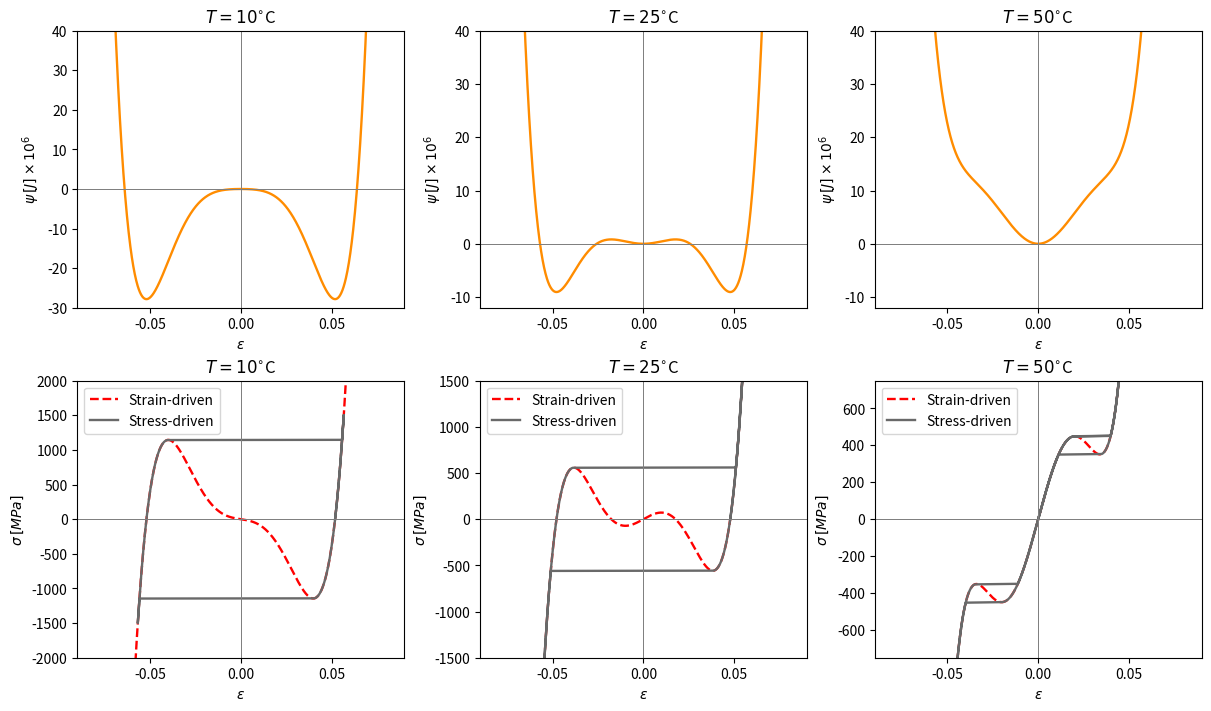

Here is the Python script that generated this plot:
"""
--------------------------------------------------------------------------------------------------------------
This script implements the one-dimensional shape memory alloy (SMA) model proposed by Falk [1, 2]. 

The model is based on a Landau-type free energy function that describes the phase transformation behavior of
SMA materials.

The free energy is defined as a function of strain and temperature, such that:
    1. High temperatures (T > Ta): The energy has a single minimum at zero strain associated with stable 
                                   austenite (A) phase.
    2. Intermedia temperatures (Tm < T < Ta): The energy exhibits three distinct minima. One at zero strain 
                                              corresponding to the stable austenite (A), and two symmetric 
                                              minima at non-zero strains representing detwinned martensite 
                                              induced by compression (M-) and tension (M+), respectively.
    3. Low temperatures (T < Tm): The energy has two symmetric minima at non-zero strains associated with
                                  stable martensite phases (M- and M+), while the austenite phase becomes 
                                  unstable.

The parameter "alpha" from reference [1] is modified to "b^2/(4*a*(Ta - Tm))", as done by in Savi & Braga [2]. 
The modification is performed to define the temperature "Ta" above which the austenite phase is stable, and 
the free energy has only one minimum at zero strain.
--------------------------------------------------------------------------------------------------------------    
References:

[1]: Falk, F. (1980) - Model free energy, mechanics and thermodynamics of shape memory alloys. Acta 
     Metallurgica, 28, 1773-1780. (https://doi.org/10.1016/0001-6160(80)90030-9)
[2]: Falk, F. (1983) - One-dimensional model of shape memory alloys. Archives of Mechanics, 35(1), 63-84.
     (https://rcin.org.pl/ippt/publication/161795)
[3]: Savi & Braga (1993) - Chaotic vibrations of an oscillator with shape memory. Journal of the Brazilian
     Society of Mechanical Sciences, 15(1), 1-20. 
     (https://www.researchgate.net/publication/233783381_Chaotic_Vibrations_of_an_Oscillator_with_Shape_Memory)
--------------------------------------------------------------------------------------------------------------
Author: Luã G Costa [https://github.com/lguedesc]
Created: 02 Sep 2025
Last Update: 04 Sep 2025
--------------------------------------------------------------------------------------------------------------
"""

import matplotlib.pyplot as plt
import matplotlib.figure as mfig
import numpy as np
from typing import Callable

def newton_raphson(f: Callable[..., float], df: Callable[..., float], x0: float, 
                   tol: float = 1e-6, max_iter: int = 100,
                   *args, **kwargs) -> float:
    """
    ----------------------------------------------------------------------------
    This function implements the Newton-Raphson method for finding roots of a 
    function.
    ----------------------------------------------------------------------------
    Description of function arguments:
    - f: Callable[..., float]
        The function for which the roots are to be found.
    - df: Callable[..., float]
        The derivative of the function f.
    - x0: float
        Initial guess for the root.
    - tol: float
        Tolerance for the error. Default is 1e-6.
    - max_iter: int
        Maximum number of iterations. Default is 100.
    - *args, **kwargs
        Additional arguments to be passed to the function, f, and its 
        derivative, df.
    ----------------------------------------------------------------------------
    Returns: float
        The estimated root of the function.
    ----------------------------------------------------------------------------
    """    
    x = x0
    for i in range(max_iter):
        function = f(x, *args, **kwargs)
        derivative = df(x, *args, **kwargs) 

        if abs(derivative) < 1e-12:
            raise ValueError("Derivative is too small; no convergence.")

        x_new = x - (function/derivative)
        
        if abs(x_new - x) < tol:
            return x_new
        
        x = x_new
    
    raise ValueError("Maximum iterations reached; no convergence.")

class FalkSMAModel:
    """
    ----------------------------------------------------------------------------
    This class implements the Falk model for shape memory alloys.
    ----------------------------------------------------------------------------
    Parameters:
    - a: float
        First material parameter [MPa/ºC] or [MPa/K].
    - b: float
        Second material parameter [MPa/ºC] or [K].
    - Ta: float
        Austenite start temperature [ºC] or [K].
    - Tm: float
        Martensite start temperature [ºC] or [K].
    - T: float
        Current temperature [ºC] or [K].
    ----------------------------------------------------------------------------
    """ 
    def __init__(self, a: float, b: float, Ta: float, Tm: float, T: float):
        self.a = a      #[MPa/ºC] 
        self.b = b      #[MPa/ºC]
        self.Ta = Ta    #[ºC]
        self.Tm = Tm    #[ºC]
        self.T = T      #[ºC]
        
    def free_energy(self, epsilon: np.ndarray[np.float64]) -> np.ndarray[np.float64]:
        """
        ------------------------------------------------------------------------
        Obtains the free energy array for a given strain array.
        ------------------------------------------------------------------------
        Parameters:
        - epsilon: np.ndarray[np.float64]
            Strain array.  
        ------------------------------------------------------------------------
        Returns: np.ndarray[np.float64]
            The free energy array corresponding to the given strain array.
        ------------------------------------------------------------------------
        """
        psi = (self.a/2.0)*(self.T - self.Tm)*(epsilon**2) - (self.b/4.0)*(epsilon**4) + ((self.b**2)/(24*self.a*(self.Ta - self.Tm)))*(epsilon**6)
        return psi
    
    def stress(self, epsilon: np.ndarray[np.float64]) -> np.ndarray[np.float64]:
        """
        ------------------------------------------------------------------------
        Obtains the stress array for a given strain array.
        ------------------------------------------------------------------------
        Parameters:
        - epsilon: np.ndarray[np.float64]
            Strain array.  
        ------------------------------------------------------------------------
        Returns: np.ndarray
            The stress array corresponding to the given strain array.
        ------------------------------------------------------------------------
        """
        sigma = self.a*(self.T - self.Tm)*epsilon - self.b*(epsilon**3) + ((self.b**2)/(4*self.a*(self.Ta - self.Tm)))*(epsilon**5)
        return sigma
    
    def stress_for_root(self, epsilon: float) -> float:
        """
        ------------------------------------------------------------------------
        Auxiliary function to find the root of the stress equation for a given
        target stress using the Newton-Raphson method.
        ------------------------------------------------------------------------
        Parameters:
        - epsilon: np.ndarray[np.float64]
            Strain array.  
        ------------------------------------------------------------------------
        Returns: float
            The value of the stress equation minus the target stress.
        ------------------------------------------------------------------------
        """
        value = self.a*(self.T - self.Tm)*epsilon - self.b*(epsilon**3) + ((self.b**2)/(4*self.a*(self.Ta - self.Tm)))*(epsilon**5) - self.sigma_target
        return value
    
    def stress_derivative(self, epsilon: float) -> np.ndarray[np.float64]:
        """
        ------------------------------------------------------------------------
        Obtain the time derivative of the stress array for a given strain array.
        ------------------------------------------------------------------------
        Parameters:
        - epsilon: np.ndarray[np.float64]
            Strain array.  
        ------------------------------------------------------------------------
        Returns: np.ndarray[np.float64]
            The time derivative of the stress array corresponding to the given 
            strain array.
        ------------------------------------------------------------------------
        """
        dsigma = self.a*(self.T - self.Tm) - 3*self.b*(epsilon**2) + ((5*(self.b**2))/(4*self.a*(self.Ta - self.Tm)))*(epsilon**4)
        return dsigma
    
    def solution_stress_driven(self, sigma, epsilon_0 = 0.0115) -> np.ndarray[np.float64]:
        """
        ------------------------------------------------------------------------
        Obtain the numerical solution for the strain for a stress-driven 
        simulation using the Newton-Raphson method.
        ------------------------------------------------------------------------
        Parameters:
        - sigma: np.ndarray[np.float64]
            Stress array.  
        - epsilon_0: float
            Initial guess for the root.
        ------------------------------------------------------------------------
        Returns: np.ndarray[np.float64]
            The strain array corresponding to the given stress array.
        ------------------------------------------------------------------------
        """
        # Allocate array for strain results
        epsilon = np.zeros_like(sigma)
        # Loop thorugh all stress values and compute corresponding strain using Newton-Raphson method
        for j, s in enumerate(sigma):
            self.sigma_target = s
            try:
                epsilon[j] = newton_raphson(self.stress_for_root, 
                                            self.stress_derivative, 
                                            epsilon_0, 
                                            tol = 1e-6, 
                                            max_iter = 10000)
                epsilon_0 = epsilon[j]
            except ValueError:
                print(f"Did not converge for sigma={s}. Initial guess = {epsilon_0}")
                epsilon[j] = np.nan
        
        return epsilon    

def plot_single_behavior(axs: np.ndarray, i: int, T: float, 
                         epsilon: np.ndarray, sigma: np.ndarray, 
                         psi: np.ndarray, xlim: list = [-0.1, 0.1]) -> None:
    """
    ------------------------------------------------------------------------
    Auxiliary function to plot the free energy and stress-strain behavior
    for a single simulation type (strain-driven or stress-driven).
    ------------------------------------------------------------------------
    Parameters:
    - axs: np.ndarray
        Array of matplotlib axes objects for subplots.
    - i: int
        Index of the current subplot.
    - T: float
        Current temperature [ºC] or [K].
    - epsilon: np.ndarray
        Strain array.
    - sigma: np.ndarray
        Stress array.
    - psi: np.ndarray
        Free energy array.
    - xlim: list
        Limits for the x-axis in the plots. Default is [-0.1, 0.1].
    ------------------------------------------------------------------------
    Returns: None
    ------------------------------------------------------------------------
    """
    axs[0, i].plot(epsilon, psi, color = 'Green')
    axs[0, i].set_title(fr'$T={T}^{{\circ}}$C')
    axs[0, i].set_xlabel(r'$\epsilon$')
    axs[0, i].set_ylabel(r'$\psi \,[(J \times 10^6)/m^3]$')
    axs[0, i].set_xlim(xlim)
    
    axs[1, i].plot(epsilon, sigma, color = 'red')
    axs[1, i].set_title(fr'$T={T}^{{\circ}}$C')
    axs[1, i].set_xlabel(r'$\epsilon$')
    axs[1, i].set_ylabel(r'$\sigma \,[MPa]$')
    axs[1, i].set_xlim(xlim)
    
    for ax in axs.flatten():
        ax.axhline(0, color='gray', linestyle='-', linewidth=0.7)
        ax.axvline(0, color='gray', linestyle='-', linewidth=0.7)

def plot_both_behaviors(axs: np.ndarray, i: int, T: float, 
                        epsilon_1: np.ndarray, sigma_1: np.ndarray, 
                        epsilon_2: np.ndarray, sigma_2: np.ndarray, 
                        psi: np.ndarray, xlim: list = [-0.1, 0.1]) -> None:
    """
    ------------------------------------------------------------------------
    Auxiliary function to plot the free energy and stress-strain behavior
    for a single simulation type (strain-driven or stress-driven).
    ------------------------------------------------------------------------
    Parameters
    - axs: np.ndarray
        Array of matplotlib axes objects for subplots.
    - i: int
        Index of the current subplot.
    - T: float
        Current temperature [ºC] or [K].
    - epsilon_1: np.ndarray
        Strain array for case 1.
    - sigma_1: np.ndarray
        Stress array for case 1.
    - epsilon_2: np.ndarray
        Strain array for case 2.
    - sigma_2: np.ndarray
        Stress array for case 2.
    - psi: np.ndarray
        Free energy array.
    - xlim: list
        Limits for the x-axis in the plots. Default is [-0.1, 0.1].
    ------------------------------------------------------------------------
    Returns: None
    ------------------------------------------------------------------------
    """
    axs[0, i].plot(epsilon_1, psi, color = 'darkorange', lw = 1.7)
    axs[0, i].set_title(fr'$T={T}^{{\circ}}$C')
    axs[0, i].set_xlabel(r'$\epsilon$')
    axs[0, i].set_ylabel(r'$\psi \,[J] \times 10^6$')
    axs[0, i].set_xlim(xlim)
    
    axs[1, i].plot(epsilon_1, sigma_1, color = 'red', ls = '--', lw = 1.7, label='Strain-driven')
    axs[1, i].plot(epsilon_2, sigma_2, color = 'dimgrey', ls = '-', lw = 1.7, label='Stress-driven')
    axs[1, i].set_title(fr'$T={T}^{{\circ}}$C')
    axs[1, i].set_xlabel(r'$\epsilon$')
    axs[1, i].set_ylabel(r'$\sigma \,[MPa]$')
    axs[1, i].set_xlim(xlim)
    axs[1, i].legend()
    
    for ax in axs.flatten():
        ax.axhline(0, color='gray', linestyle='-', linewidth=0.7)
        ax.axvline(0, color='gray', linestyle='-', linewidth=0.7)

def save_example_fig(fig: mfig.Figure, axs: np.ndarray, dpi: int = 300) -> None: 
    """
    ----------------------------------------------------------------------------
    Adjusts subplots and saves a figure for example visualization.
    ----------------------------------------------------------------------------
    Parameters:
    - fig: matplotlib.figure.Figure (mfig.Figure)
        The figure object containing the subplots.
    - axs: np.ndarray
        Array of matplotlib axes objects corresponding to the subplots.
    - dpi: int, optional
        Resolution of the saved figure in dots per inch. Default is 300.
    ----------------------------------------------------------------------------
    Returns:
    - None
        The function modifies axes limits and saves the figure as 'example.png'.
    ----------------------------------------------------------------------------
    """
    axs[0, 0].set_ylim([-30, 40])
    axs[0, 1].set_ylim([-12, 40])
    axs[0, 2].set_ylim([-12, 40])
    
    xlim = 0.09
    for j in range(3):
        axs[0, j].set_xlim([-xlim, xlim])
        axs[1, j].set_xlim([-xlim, xlim])
            
    axs[1, 0].set_ylim([-2000, 2000])
    axs[1, 1].set_ylim([-1500, 1500])
    axs[1, 2].set_ylim([-750, 750])
    
    fig.savefig('example.png', dpi=dpi)

if __name__ == "__main__":
    
    # Program Input
    solution_type = "both" # Options: "strain-driven", "stress-driven", "both"
    
    # Define material parameters
    a = 1e3               #[MPa/ºC] 
    b = 40e6              #[MPa/ºC]
    Tm = 14.0             #[ºC]
    Ta = 40.0             #[ºC]
    T_list = [10, 25, 50] #[ºC]
            
    # Create 3 subplots with different temperatures
    fig, axs = plt.subplots(2, 3, figsize=(12, 7), layout='constrained')        
    
    for (i, T), ax in zip(enumerate(T_list), axs.flatten()):
        
        model = FalkSMAModel(a, b, Ta, Tm, T)
        
        if solution_type == "strain-driven":
            # Create loading profile
            epsilon_lim = 0.057
            epsilon = np.linspace(-epsilon_lim, epsilon_lim, 1000)   
            # Simulate and plot results
            sigma = model.stress(epsilon)
            psi = model.free_energy(epsilon)
            plot_single_behavior(axs, i, T, epsilon, sigma, psi)
            
        elif solution_type == "stress-driven":
            # Create loading profile
            sigma_lim = 1500
            sigma_up_1 = np.linspace(0, sigma_lim, 500)
            sigma_down = np.linspace(sigma_lim, -sigma_lim, 1000)
            sigma_up = np.linspace(-sigma_lim, sigma_lim, 1000)
            sigma = np.concatenate([sigma_up_1, sigma_down, sigma_up])   
            # Simulate and plot results
            epsilon = model.solution_stress_driven(sigma)            
            psi = model.free_energy(epsilon)
            plot_single_behavior(axs, i, T, epsilon, sigma, psi)
        else:
            # Strain-driven part
            epsilon_lim = 0.08
            epsilon_1 = np.linspace(-epsilon_lim, epsilon_lim, 1000)   
            sigma_1 = model.stress(epsilon_1)
            psi = model.free_energy(epsilon_1)
            
            # Stress-driven part
            sigma_lim = 1500
            sigma_up_1 = np.linspace(0, sigma_lim, 500)
            sigma_down = np.linspace(sigma_lim, -sigma_lim, 1000)
            sigma_up = np.linspace(-sigma_lim, sigma_lim, 1000)
            sigma_2 = np.concatenate([sigma_up_1, sigma_down, sigma_up])   
            
            epsilon_2 = model.solution_stress_driven(sigma_2, epsilon_0 = 0.2)                  
              
            plot_both_behaviors(axs, i, T, epsilon_1, sigma_1, epsilon_2, sigma_2, psi)
            
    save_example_fig(fig, axs, dpi = 600)    
    plt.show()